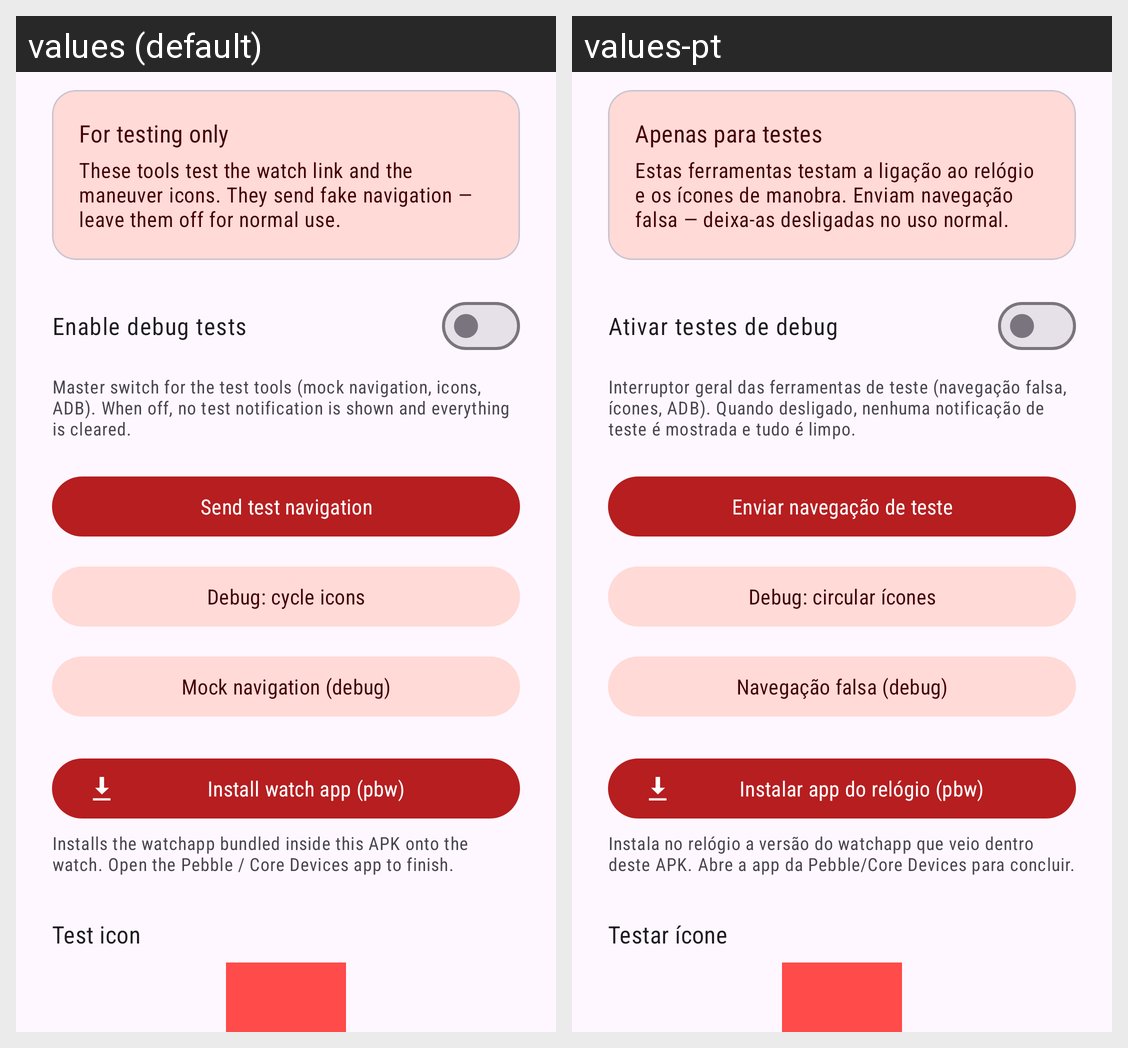

Locale-by-locale string values for the Android screen shown in this grid:
Android screen res/layout/page_developer.xml rendered under 2 locales, left to right: values (default), values-pt. Device: Nexus 5 (rendered at 1080×1920; each locale shown at half size, 540×960, under a caption strip naming it); theme Theme.Steer.
Strings drawn on this screen, with the default value and each locale's value (text and hints the layout hard-codes, and strings that could not be matched under every locale, appear in the picture but are not listed):

developer_warn_title
  values: For testing only
  values-pt: Apenas para testes

developer_warn_body
  values: These tools test the watch link and the maneuver icons. They send fake navigation — leave them off for normal use.
  values-pt: Estas ferramentas testam a ligação ao relógio e os ícones de manobra. Enviam navegação falsa — deixa-as desligadas no uso normal.

debug_tests_label
  values: Enable debug tests
  values-pt: Ativar testes de debug

debug_tests_caption
  values: Master switch for the test tools (mock navigation, icons, ADB). When off, no test notification is shown and everything is cleared.
  values-pt: Interruptor geral das ferramentas de teste (navegação falsa, ícones, ADB). Quando desligado, nenhuma notificação de teste é mostrada e tudo é limpo.

send_mock
  values: Send test navigation
  values-pt: Enviar navegação de teste

debug_cycle_start
  values: Debug: cycle icons
  values-pt: Debug: circular ícones

open_mock_nav
  values: Mock navigation (debug)
  values-pt: Navegação falsa (debug)

pbw_install
  values: Install watch app (pbw)
  values-pt: Instalar app do relógio (pbw)

pbw_install_caption
  values: Installs the watchapp bundled inside this APK onto the watch. Open the Pebble / Core Devices app to finish.
  values-pt: Instala no relógio a versão do watchapp que veio dentro deste APK. Abre a app da Pebble/Core Devices para concluir.

icon_test_title
  values: Test icon
  values-pt: Testar ícone
